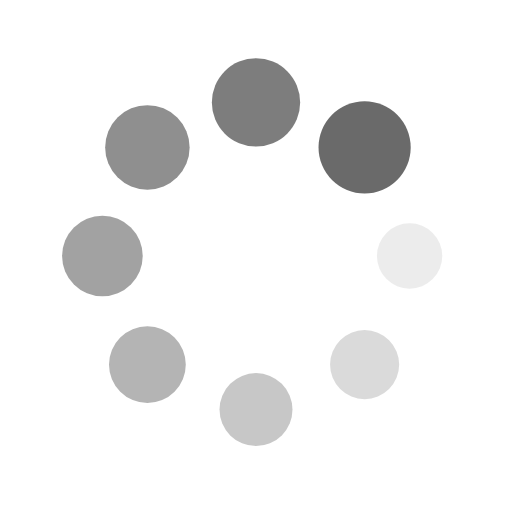
t = 0.00 s
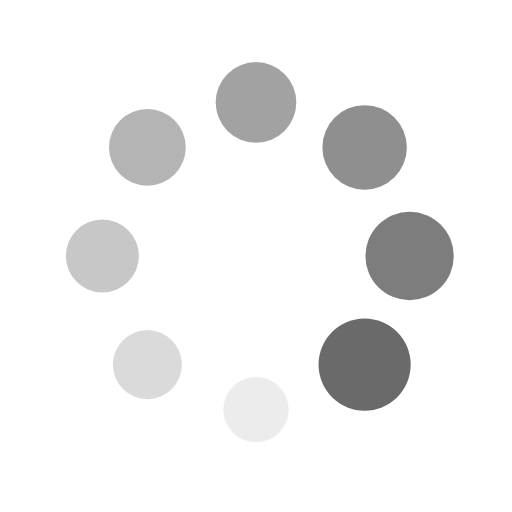
t = 0.25 s
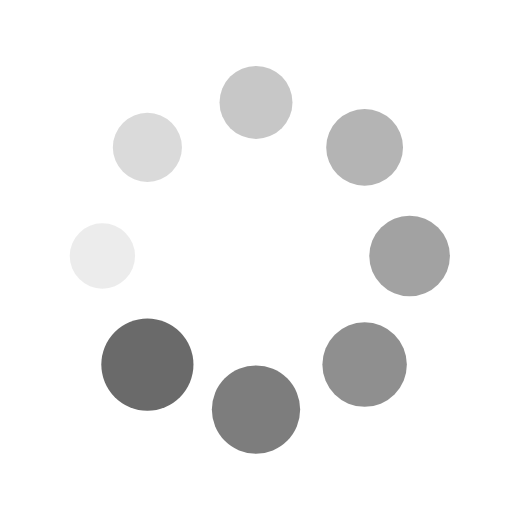
t = 0.50 s
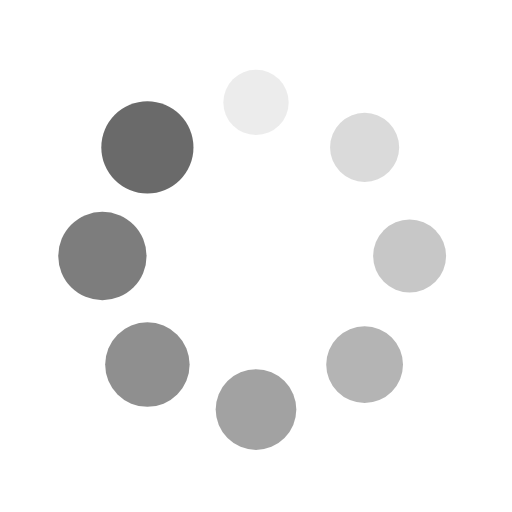
t = 0.75 s

The animated SVG that drew these frames (rendered in a browser with its animation timeline set to each time). Animation: 16 SMIL elements (animate=8,animateTransform=8); one cycle of 1.00 s, repeats indefinitely.

<?xml version="1.0" encoding="utf-8"?>
<svg xmlns="http://www.w3.org/2000/svg" xmlns:xlink="http://www.w3.org/1999/xlink" style="margin: auto; background: none; display: block; shape-rendering: auto;" width="200px" height="200px" viewBox="0 0 100 100" preserveAspectRatio="xMidYMid">
<g transform="translate(80,50)">
<g transform="rotate(0)">
<circle cx="0" cy="0" r="6" fill="#6a6a6a" fill-opacity="1" transform="scale(1.3752 1.3752)">
  <animateTransform attributeName="transform" type="scale" begin="-0.875s" values="1.5 1.5;1 1" keyTimes="0;1" dur="1s" repeatCount="indefinite"></animateTransform>
  <animate attributeName="fill-opacity" keyTimes="0;1" dur="1s" repeatCount="indefinite" values="1;0" begin="-0.875s"></animate>
</circle>
</g>
</g><g transform="translate(71.21320343559643,71.21320343559643)">
<g transform="rotate(45)">
<circle cx="0" cy="0" r="6" fill="#6a6a6a" fill-opacity="0.875" transform="scale(1.4377 1.4377)">
  <animateTransform attributeName="transform" type="scale" begin="-0.75s" values="1.5 1.5;1 1" keyTimes="0;1" dur="1s" repeatCount="indefinite"></animateTransform>
  <animate attributeName="fill-opacity" keyTimes="0;1" dur="1s" repeatCount="indefinite" values="1;0" begin="-0.75s"></animate>
</circle>
</g>
</g><g transform="translate(50,80)">
<g transform="rotate(90)">
<circle cx="0" cy="0" r="6" fill="#6a6a6a" fill-opacity="0.75" transform="scale(1.0002 1.0002)">
  <animateTransform attributeName="transform" type="scale" begin="-0.625s" values="1.5 1.5;1 1" keyTimes="0;1" dur="1s" repeatCount="indefinite"></animateTransform>
  <animate attributeName="fill-opacity" keyTimes="0;1" dur="1s" repeatCount="indefinite" values="1;0" begin="-0.625s"></animate>
</circle>
</g>
</g><g transform="translate(28.786796564403577,71.21320343559643)">
<g transform="rotate(135)">
<circle cx="0" cy="0" r="6" fill="#6a6a6a" fill-opacity="0.625" transform="scale(1.0627 1.0627)">
  <animateTransform attributeName="transform" type="scale" begin="-0.5s" values="1.5 1.5;1 1" keyTimes="0;1" dur="1s" repeatCount="indefinite"></animateTransform>
  <animate attributeName="fill-opacity" keyTimes="0;1" dur="1s" repeatCount="indefinite" values="1;0" begin="-0.5s"></animate>
</circle>
</g>
</g><g transform="translate(20,50.00000000000001)">
<g transform="rotate(180)">
<circle cx="0" cy="0" r="6" fill="#6a6a6a" fill-opacity="0.5" transform="scale(1.1252 1.1252)">
  <animateTransform attributeName="transform" type="scale" begin="-0.375s" values="1.5 1.5;1 1" keyTimes="0;1" dur="1s" repeatCount="indefinite"></animateTransform>
  <animate attributeName="fill-opacity" keyTimes="0;1" dur="1s" repeatCount="indefinite" values="1;0" begin="-0.375s"></animate>
</circle>
</g>
</g><g transform="translate(28.78679656440357,28.786796564403577)">
<g transform="rotate(225)">
<circle cx="0" cy="0" r="6" fill="#6a6a6a" fill-opacity="0.375" transform="scale(1.1877 1.1877)">
  <animateTransform attributeName="transform" type="scale" begin="-0.25s" values="1.5 1.5;1 1" keyTimes="0;1" dur="1s" repeatCount="indefinite"></animateTransform>
  <animate attributeName="fill-opacity" keyTimes="0;1" dur="1s" repeatCount="indefinite" values="1;0" begin="-0.25s"></animate>
</circle>
</g>
</g><g transform="translate(49.99999999999999,20)">
<g transform="rotate(270)">
<circle cx="0" cy="0" r="6" fill="#6a6a6a" fill-opacity="0.25" transform="scale(1.2502 1.2502)">
  <animateTransform attributeName="transform" type="scale" begin="-0.125s" values="1.5 1.5;1 1" keyTimes="0;1" dur="1s" repeatCount="indefinite"></animateTransform>
  <animate attributeName="fill-opacity" keyTimes="0;1" dur="1s" repeatCount="indefinite" values="1;0" begin="-0.125s"></animate>
</circle>
</g>
</g><g transform="translate(71.21320343559643,28.78679656440357)">
<g transform="rotate(315)">
<circle cx="0" cy="0" r="6" fill="#6a6a6a" fill-opacity="0.125" transform="scale(1.3127 1.3127)">
  <animateTransform attributeName="transform" type="scale" begin="0s" values="1.5 1.5;1 1" keyTimes="0;1" dur="1s" repeatCount="indefinite"></animateTransform>
  <animate attributeName="fill-opacity" keyTimes="0;1" dur="1s" repeatCount="indefinite" values="1;0" begin="0s"></animate>
</circle>
</g>
</g>
<!-- [ldio] generated by https://loading.io/ --></svg>